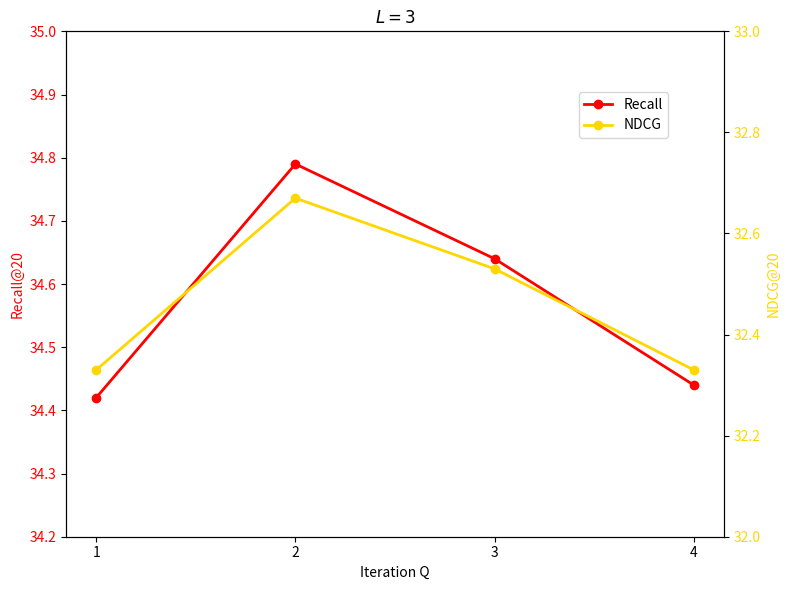

Generate this figure with matplotlib:
import matplotlib.pyplot as plt
import numpy as np

# 模拟数据
iteration_q = [1, 2, 3, 4]
recall = [34.42, 34.79, 34.64, 34.44]
ndcg = [32.33, 32.67, 32.53, 32.33]

# 创建图形和双坐标轴
fig, ax1 = plt.subplots(figsize=(8, 6))

# 绘制 Recall 曲线（左轴）
ax1.plot(iteration_q, recall, marker='o', color='red', label='Recall', linewidth=2)
ax1.set_xlabel('Iteration Q')
ax1.set_ylabel('Recall@20', color='red')
ax1.tick_params(axis='y', labelcolor='red')
ax1.set_ylim(34.20, 35.0)

# 设置横轴只显示整数刻度
ax1.set_xticks(iteration_q)  # 直接使用数据中的整数作为刻度

# 创建右坐标轴并绘制 NDCG 曲线
ax2 = ax1.twinx()
ax2.plot(iteration_q, ndcg, marker='o', color='gold', label='NDCG', linewidth=2)
ax2.set_ylabel('NDCG@20', color='gold')
ax2.tick_params(axis='y', labelcolor='gold')
ax2.set_ylim(32.00, 33)

# 添加标题和图例
ax1.set_title('$L=3$')
fig.legend(loc='upper right', bbox_to_anchor=(0.85, 0.85))

plt.tight_layout()
plt.show()
